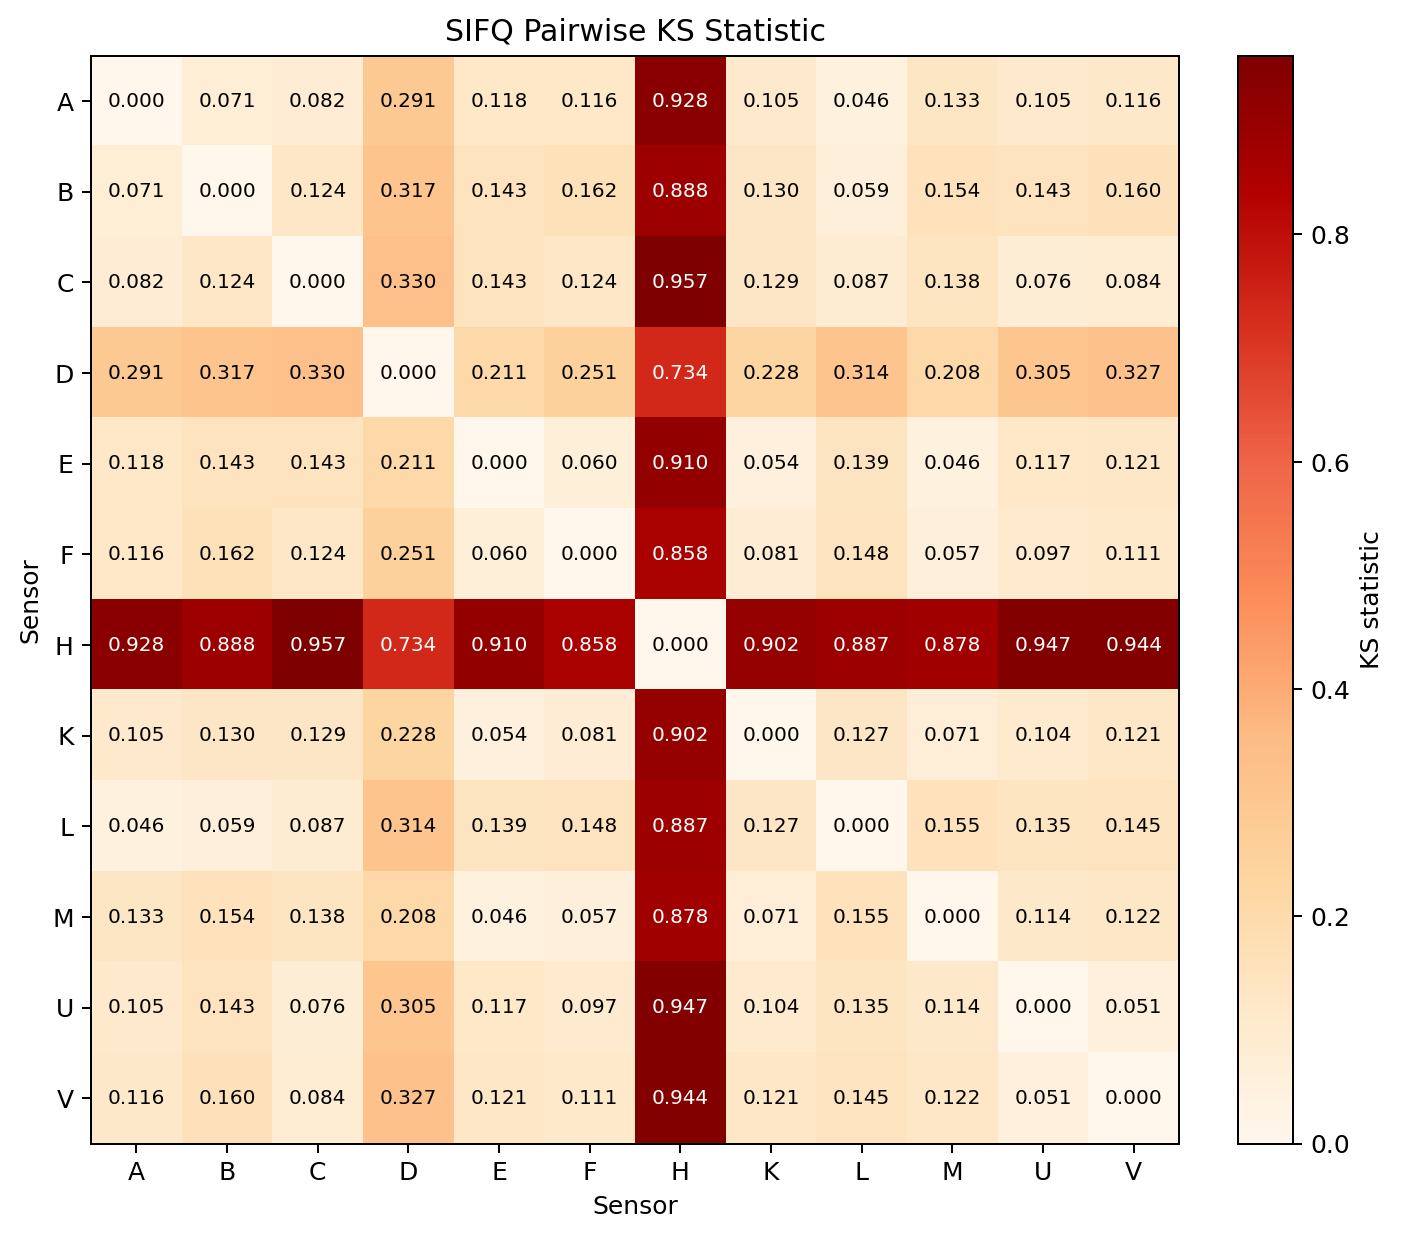

Source data for this figure (header and first rows):
, A, B, C, D, E, F, H, K, L, M, U, V
A, 0.0, 0.07128, 0.08192, 0.2908, 0.1183, 0.1161, 0.9277, 0.1054, 0.04638, 0.1327, 0.1052, 0.1158
B, 0.07128, 0.0, 0.1242, 0.3169, 0.1432, 0.1621, 0.8878, 0.1304, 0.05895, 0.154, 0.1432, 0.1597
C, 0.08192, 0.1242, 0.0, 0.3299, 0.1429, 0.1243, 0.9573, 0.1288, 0.08659, 0.1378, 0.07568, 0.08378
D, 0.2908, 0.3169, 0.3299, 0.0, 0.2108, 0.2515, 0.7343, 0.2283, 0.3139, 0.2083, 0.3055, 0.3272
E, 0.1183, 0.1432, 0.1429, 0.2108, 0.0, 0.05983, 0.9096, 0.05437, 0.1392, 0.04632, 0.1173, 0.1206
F, 0.1161, 0.1621, 0.1243, 0.2515, 0.05983, 0.0, 0.8578, 0.08147, 0.1479, 0.05676, 0.0973, 0.1108
H, 0.9277, 0.8878, 0.9573, 0.7343, 0.9096, 0.8578, 0.0, 0.9019, 0.8869, 0.8778, 0.947, 0.9443
K, 0.1054, 0.1304, 0.1288, 0.2283, 0.05437, 0.08147, 0.9019, 0.0, 0.1273, 0.07066, 0.1044, 0.1214
L, 0.04638, 0.05895, 0.08659, 0.3139, 0.1392, 0.1479, 0.8869, 0.1273, 0.0, 0.1549, 0.135, 0.1451
M, 0.1327, 0.154, 0.1378, 0.2083, 0.04632, 0.05676, 0.8778, 0.07066, 0.1549, 0.0, 0.1135, 0.1216
U, 0.1052, 0.1432, 0.07568, 0.3055, 0.1173, 0.0973, 0.947, 0.1044, 0.135, 0.1135, 0.0, 0.05135
V, 0.1158, 0.1597, 0.08378, 0.3272, 0.1206, 0.1108, 0.9443, 0.1214, 0.1451, 0.1216, 0.05135, 0.0
